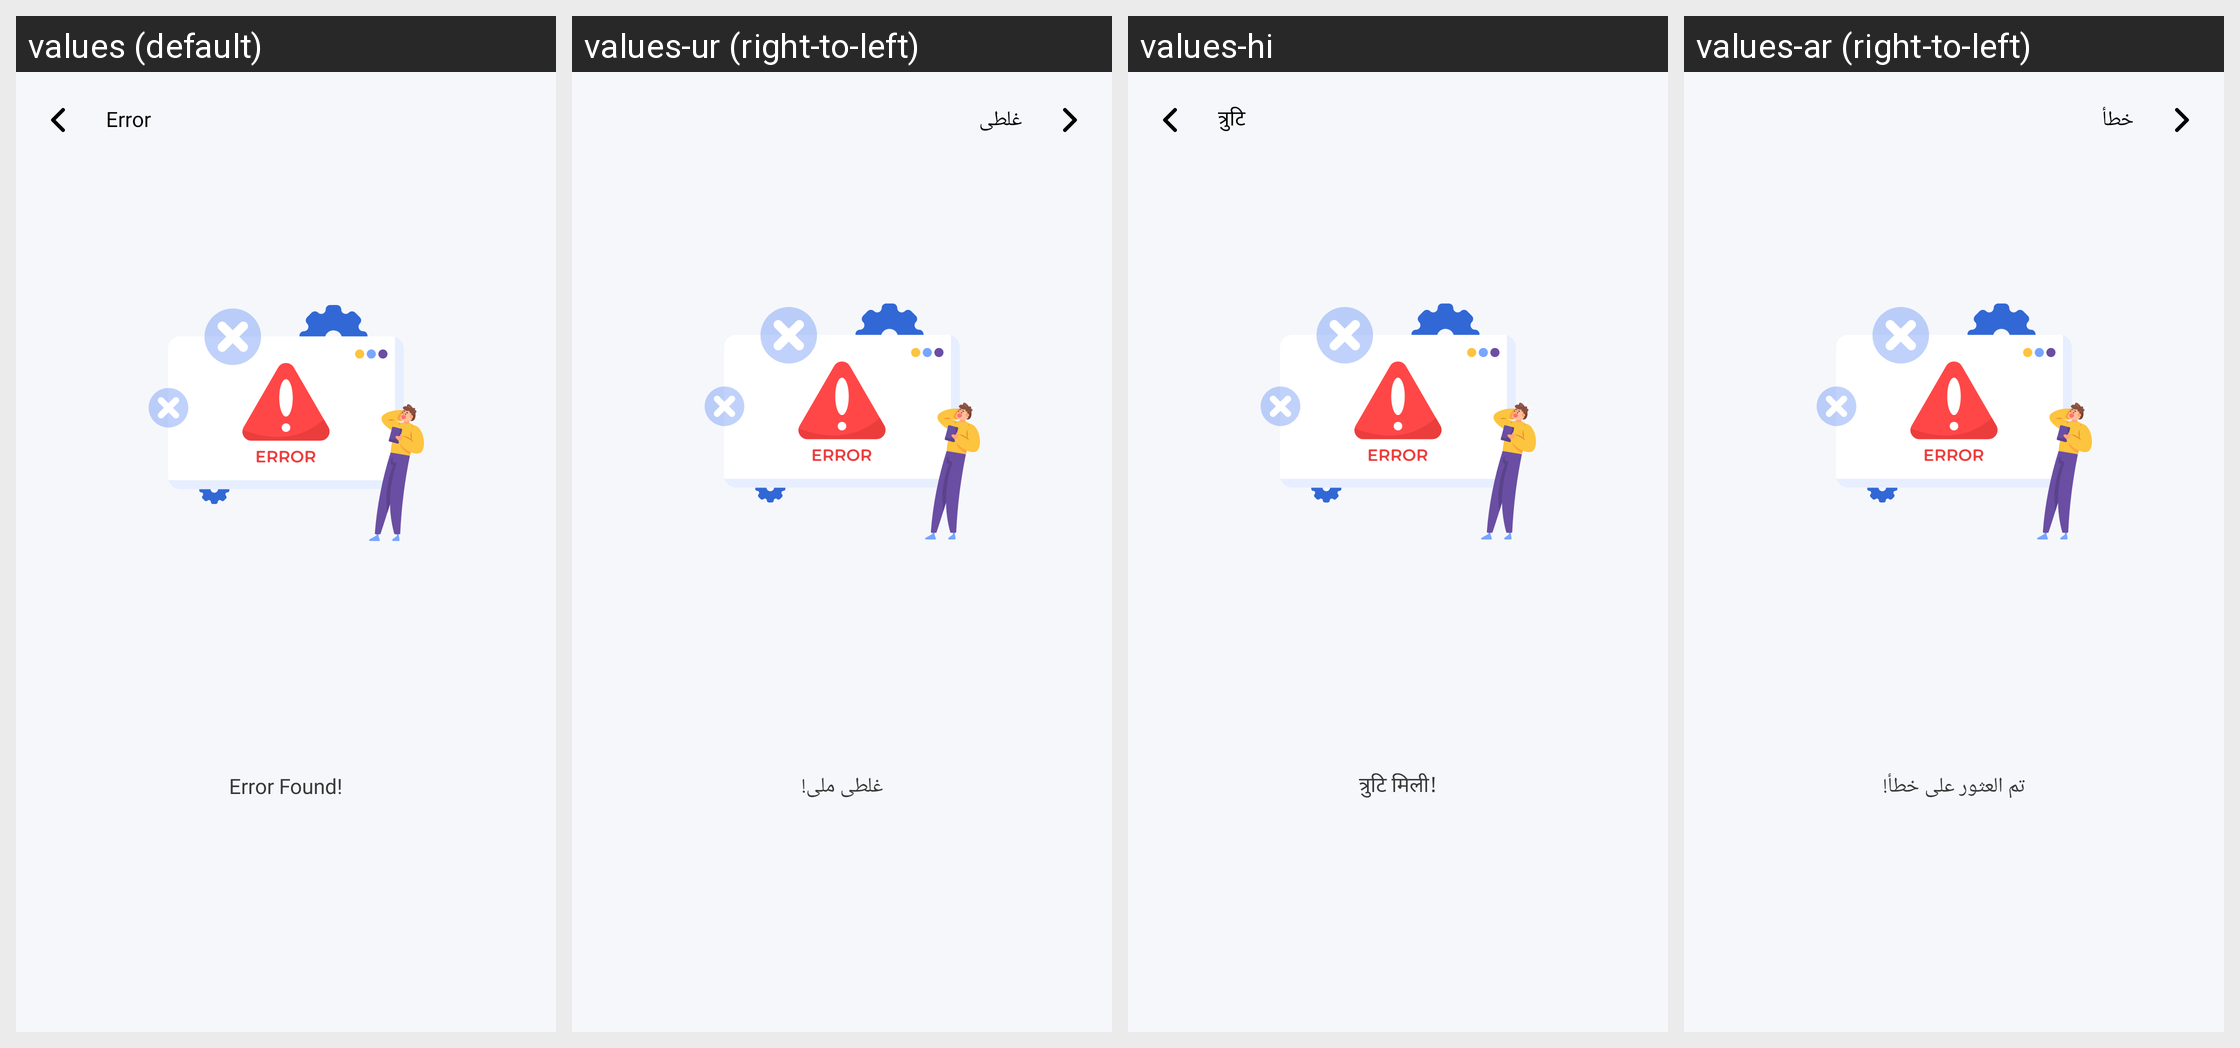

For this localized Android screen grid, give each drawn string resource with its value in every locale shown.
Android screen res/layout/fragment_error_sol.xml rendered under 4 locales, left to right: values (default), values-ur (right-to-left), values-hi, values-ar (right-to-left). Device: Nexus 5 (rendered at 1080×1920; each locale shown at half size, 540×960, under a caption strip naming it); theme Theme.SmartSwitch.
Other locales in the repository, not shown: values-de, values-es, values-fr, values-it.
Strings drawn on this screen, with the default value and each locale's value (text and hints the layout hard-codes, and strings that could not be matched under every locale, appear in the picture but are not listed):

error
  values: Error
  values-ur: غلطی
  values-hi: त्रुटि
  values-ar: خطأ

error_found
  values: Error Found!
  values-ur: غلطی ملی!
  values-hi: त्रुटि मिली!
  values-ar: تم العثور على خطأ!
